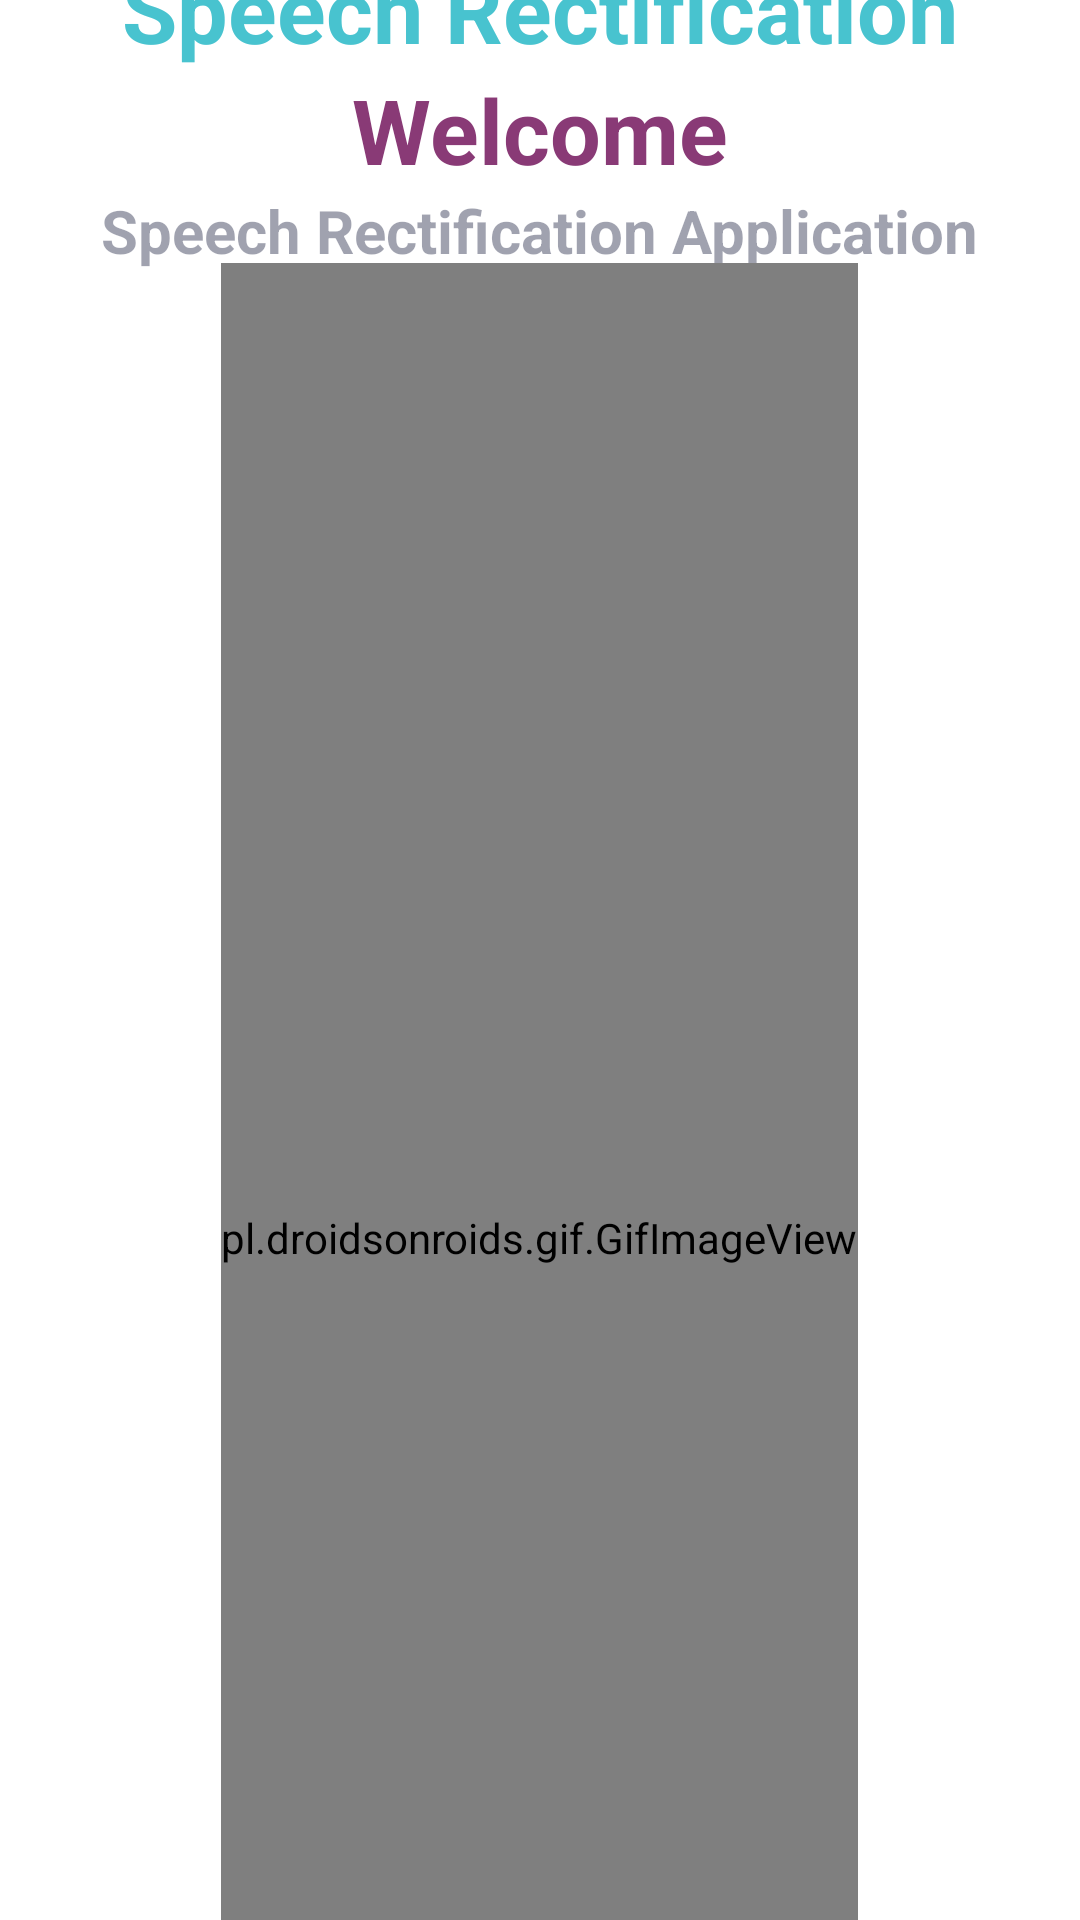

Produce the Android XML layout that renders to this screen, including the resource entries it uses.
<!-- AndroidManifest.xml: application theme Theme.SpeechRecificationApp -->
<!-- res/layout/activity_front__animation.xml -->
<?xml version="1.0" encoding="utf-8"?>
<LinearLayout
    xmlns:android="http://schemas.android.com/apk/res/android"
    xmlns:tools="http://schemas.android.com/tools"
    android:layout_width="match_parent"
    android:layout_height="match_parent"
    android:orientation="vertical"
    android:gravity="center"
    tools:context=".Front_Animation">

    <TextView
        android:id="@+id/chattingApp_tv_main"
        android:layout_width="wrap_content"
        android:layout_height="wrap_content"
        android:layout_gravity="center"
        android:text="Speech Rectification"
        android:textColor="#48c3cf"
        android:layout_marginTop="80dp"
        android:textSize="30dp"
        android:textStyle="bold"/>

    <TextView
        android:layout_width="wrap_content"
        android:layout_height="wrap_content"
        android:text="Welcome"
        android:textSize="30sp"
        android:textStyle="bold"
        android:textColor="#893a76"
        android:layout_gravity="center"/>

    <TextView
        android:layout_width="wrap_content"
        android:layout_height="wrap_content"
        android:text="Speech Rectification Application"
        android:textColor="#6003082b"
        android:textSize="20dp"
        android:layout_gravity="center"
        android:textStyle="bold"/>

    <TextView
        android:layout_width="wrap_content"
        android:layout_height="wrap_content"
        android:text="Speech Therapy"
        android:textColor="#6003082b"
        android:layout_gravity="center"
        android:textSize="20dp"
        android:textStyle="bold"/>

    <pl.droidsonroids.gif.GifImageView
        android:id="@+id/gifImageView"
        android:layout_height="650dp"
        android:layout_width="wrap_content"
        android:layout_marginTop="-30dp"
        android:src="@drawable/front_page_animation" />














</LinearLayout>
<!-- resources referenced by this layout -->
<resources>
  <style name="Theme.SpeechRecificationApp" parent="Theme.MaterialComponents.DayNight.NoActionBar">
          
          <item name="colorPrimary">@color/purple_500</item>
          <item name="colorPrimaryVariant">@color/purple_700</item>
          <item name="colorOnPrimary">@color/white</item>
          
          <item name="colorSecondary">@color/teal_200</item>
          <item name="colorSecondaryVariant">@color/teal_700</item>
          <item name="colorOnSecondary">@color/black</item>
          
          <item name="android:statusBarColor" tools:targetApi="l">?attr/colorPrimaryVariant</item>
          
      </style>
  <color name="purple_500">#FF6200EE</color>
  <color name="purple_700">#FF3700B3</color>
  <color name="white">#FFFFFFFF</color>
  <color name="teal_200">#FF03DAC5</color>
  <color name="teal_700">#FF018786</color>
  <color name="black">#FF000000</color>
</resources>
